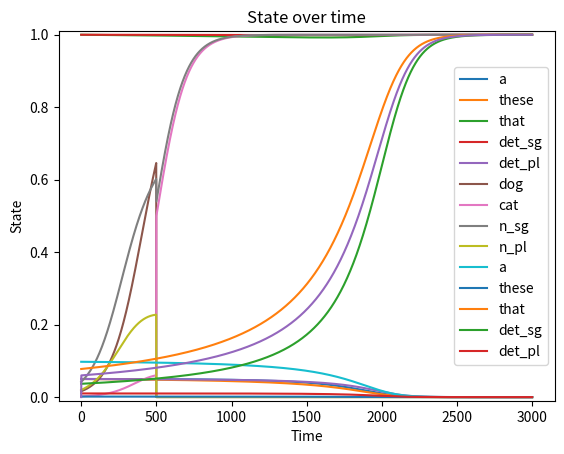

Python code for this plot:
# -*- coding: utf-8 -*-
"""
Created on Tue Mar 14 15:37:15 2017

@author: garrettsmith

Yet to implement:
    1. Feature passing: dependent representation in a treelet should influence
        the number feature in the same treelet's head bank & vice versa
        (incorp. into W_rec).
    2. Figure out how to handle input from other treelets. Simply adding it in
        as another term won't cut it if we want the activations bounded in
        [0, 1].
        
Multiplying both the growth rate and the term current state by input seems to
work, but growth rate only doesn't (Afraimovich et al., 2004; Muezzinoglu et 
al., 2010; Rabinovich et al., 2001)

Something to keep in mind: Fukai & Tanaka (1997) show that there is a lower
bound on activations that can make it to winner status; in other words, if a 
feature starts out below that threshold and can't get abov it, it's doomed to 
fall to 0. Pay attn. to for introing phon. form.
"""

import numpy as np
import matplotlib.pyplot as plt

def cosine_similarity(v1, v2):
    """Calculate cosine similarity between two vectors."""
    dot_prod = v1 @ v2
    denom = np.linalg.norm(v1) * np.linalg.norm(v2)
    return dot_prod / denom

class Treelet(object):
    def __init__(self, nlex, nheadmorph, ndependents, ndepmorph, dim_names):
        self.nlex = nlex
        self.ndependents = ndependents# + ndepmorph
        self.nheadmorph = nheadmorph
        self.ndepmorph = ndepmorph
        self.nfeatures = nlex + nheadmorph + ndependents + ndepmorph
        self.idx = np.arange(self.nfeatures, dtype = 'int')
        self.idx_lex = self.idx[0:self.nlex]
        self.idx_headmorph = self.idx[self.nlex:self.nlex + self.nheadmorph]
        self.idx_dependent = self.idx[self.nlex + self.nheadmorph:self.nlex 
                                      + self.nheadmorph + self.ndependents]
        self.idx_depmorph = np.arange(-2, 0)
        self.idx_head = np.append(self.idx_lex, self.idx_headmorph)
        self.idx_wholedep = np.append(self.idx_dependent, self.idx_depmorph)
        self.state_hist = None
        self.dim_names = dim_names
        self.W_rec = np.zeros((self.nfeatures, self.nfeatures))
    
    def set_recurrent_weights(self):
        """Set recurrent weights with inhibitory connections within banks of
        units. Does not yet set weights between feature banks!"""
        W = np.zeros(self.W_rec.shape)
        k = 1.25
        W[np.ix_(self.idx_lex, self.idx_lex)] = k * np.ones((self.nlex, self.nlex))
        W[np.ix_(self.idx_headmorph, self.idx_headmorph)] = k * np.ones((self.nheadmorph, self.nheadmorph))
        if self.ndependents is not 0:
            W[np.ix_(self.idx_dependent, self.idx_dependent)] = k * np.ones((self.ndependents, self.ndependents))
            W[np.ix_(self.idx_depmorph, self.idx_depmorph)] = k * np.ones((self.ndepmorph, self.ndepmorph))
        np.fill_diagonal(W, 1)
        self.W_rec = W
        
    def random_initial_state(self, noise_mag):
        """Sets a random initial state drawn from a uniform distribution
        between 0 and noise_mag."""
        noisy_init = np.random.uniform(0.0, noise_mag, self.nfeatures)
        self.set_initial_state(noisy_init)
        
    def set_initial_state(self, vec):
        assert len(vec) == self.nfeatures, 'Wrong length initial state'
        assert self.state_hist is not None, 'state_hist not initialized'
        self.state_hist[0,] = vec
    
    def print_state(self, t = -1):
        for n in range(len(self.dim_names)):
            print('{}:\t{}'.format(self.dim_names[n],
                  np.round(self.state_hist[t,n], 5)))
        print('\n')
        
    def plot_state_hist(self):
        for dim in range(len(self.dim_names)):
            plt.plot(self.state_hist[:,dim], label = self.dim_names[dim])
        plt.xlabel('Time')
        plt.ylabel('State')
        plt.ylim(-0.01, 1.01)
        plt.legend(loc = 'center right')
        plt.title('State over time')
        plt.show()
        
# Trying a single treelet
tstep = 0.01
tvec = np.arange(0.0, 30.0, tstep)

Det = Treelet(3, 2, 0, 0, ['a', 'these', 'that', 'det_sg', 'det_pl'])
Det.set_recurrent_weights()
Det.state_hist = np.zeros((len(tvec), Det.nfeatures))
Det.set_initial_state(np.array([0.05, 0.05, 1, 1, 0.05]))
#Det.random_initial_state(0.1)

Noun = Treelet(2, 2, 3, 2, ['dog', 'cat', 'n_sg', 'n_pl', 'a', 'these', 'that', 'det_sg', 'det_pl'])
Noun.set_recurrent_weights()
Noun.state_hist = np.zeros((len(tvec), Noun.nfeatures))
Noun.random_initial_state(0.1)

link_dn = np.zeros(len(tvec))

for t in range(1, len(tvec)):
    # LV dyn: dx/dt = x * (1 - W_rec @ x)
    link_dn[t] = (Det.state_hist[t-1, Det.idx_head] @  
           Noun.state_hist[t-1, Noun.idx_wholedep]) / 2
#    link_dn[t] = np.exp(-np.linalg.norm(Det.state_hist[t-1,Det.idx_head] - Noun.state_hist[t-1,Noun.idx_wholedep]))
    
    input_from_n = np.ones(Det.nfeatures)
    input_from_n[Det.idx_head] = link_dn[t] * Noun.state_hist[t-1, Noun.idx_wholedep]
    Det.state_hist[t,] = Det.state_hist[t-1,] + tstep * (Det.state_hist[t-1,] 
    * (input_from_n - Det.W_rec @ (Det.state_hist[t-1,] * input_from_n)))
    
    input_from_det = np.ones(Noun.nfeatures)
    input_from_det[Noun.idx_wholedep] = link_dn[t] * Det.state_hist[t-1,]
    Noun.state_hist[t,] = Noun.state_hist[t-1,] + tstep * (Noun.state_hist[t-1,] 
    * (input_from_det - Noun.W_rec @ (Noun.state_hist[t-1,] * input_from_det)))
    
    if t == 500:
        Noun.state_hist[t,Noun.idx_head] = np.array([0., 0.5, 0.54, 0])
    
Det.plot_state_hist()
Noun.plot_state_hist()
plt.plot(link_dn)
plt.ylim(-0.01, 1.01)
plt.show()

Det.print_state()
Noun.print_state()
